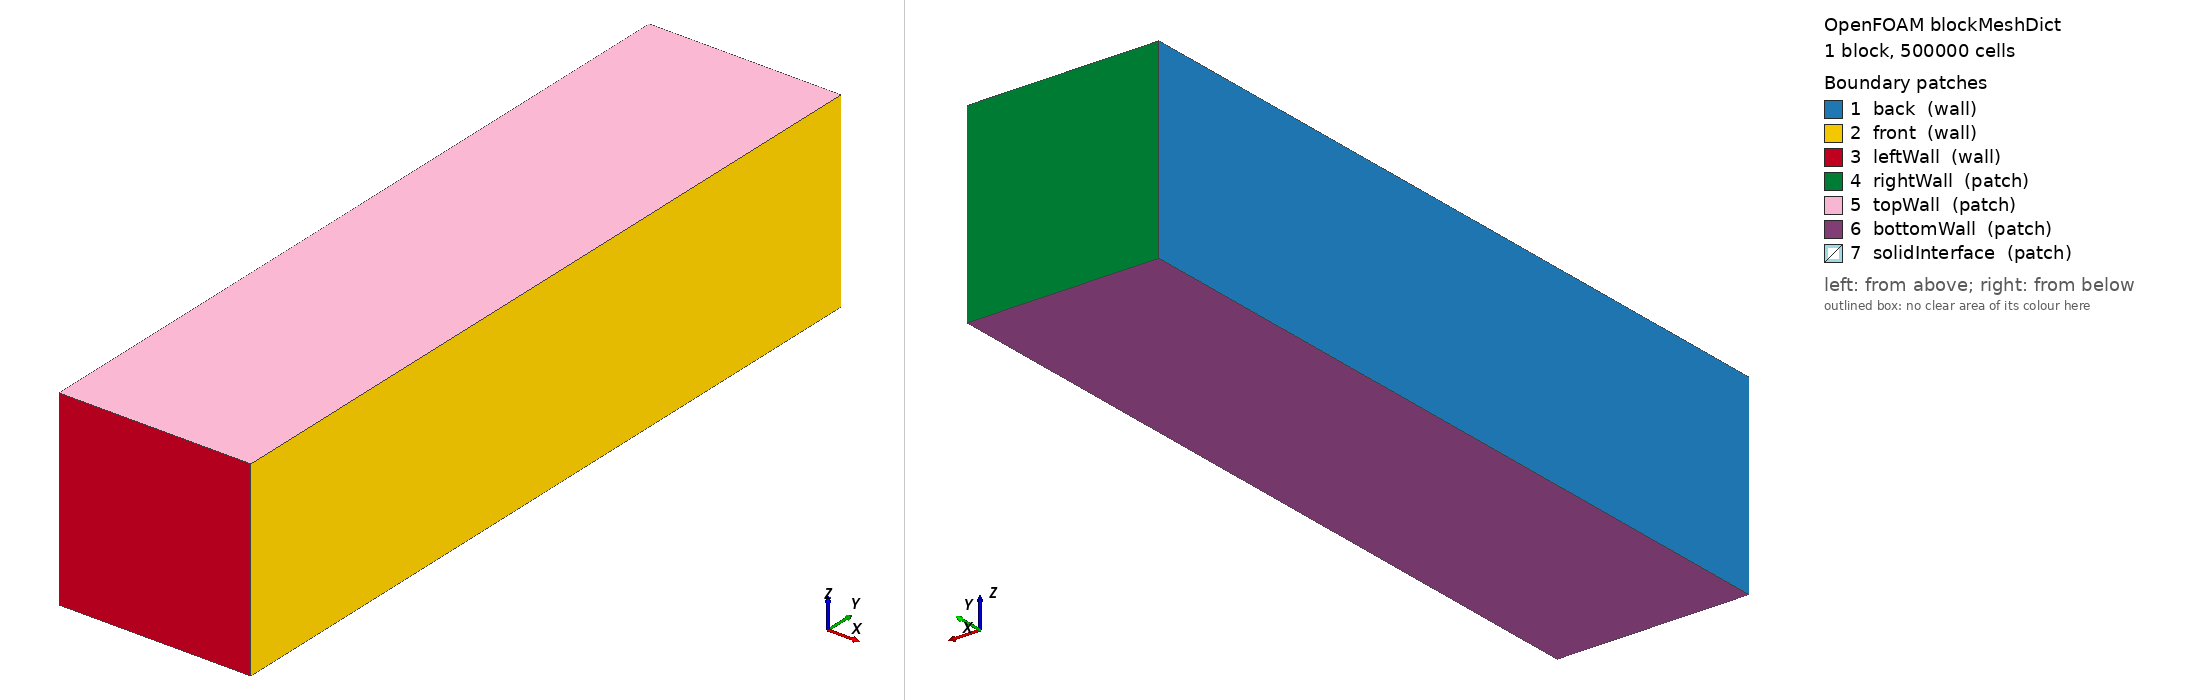

OpenFOAM case: the mesh blockMesh builds from blockMeshDict, 1 block(s), 500000 cells. Boundary patches (legend numbers): 1 back (wall), 2 front (wall), 3 leftWall (wall), 4 rightWall (patch), 5 topWall (patch), 6 bottomWall (patch), 7 solidInterface (patch). Left view from above one corner, right view from below the opposite corner. Boundary conditions: 0 field file(s) under 0/; 0 of 7 drawn patches have an entry in a shipped field file.

=== system/blockMeshDict ===

/*--------------------------------*- C++ -*----------------------------------* \
| =========                 |                                                 |
| \      /  F ield         | foam-extend: Open Source CFD                    |
|  \    /   O peration     | Version:     4.0                                |
|   \  /    A nd           | Web:         http://www.foam-extend.org         |
|    \/     M anipulation  |                                                 |
\*---------------------------------------------------------------------------*/
FoamFile
{
    version     2.0;
    format      ascii;
    class       dictionary;
    object      blockMeshDict;
}
// * * * * * * * * * * * * * * * * * * * * * * * * * * * * * * * * * * * * * //

convertToMeters 1.0;

vertices
(
    (0    0    0)         //0
    (200e-6    0    0)        //1
    (200e-6    800e-6    0)        //2
    (0    800e-6    0)        //3
    (0    0    200e-6)        //4
    (200e-6    0    200e-6)        //5
    (200e-6 800e-6    200e-6)        //6
    (0    800e-6    200e-6)        //7
);

blocks
(
    hex (0 1 2 3 4 5 6 7) (50 200 50) simpleGrading (1 1 1)
);

edges
(
);

boundary
(
    back
    {
        type wall;
        faces
        (
            (0 4 7 3)
        );
    }
    front
    {
        type wall;
        faces
        (
            (1 2 6 5)
        );
    }
    leftWall
    {
        type wall;
        faces
        (
            (1 5 4 0)
        );
    }
    rightWall
    {
        type patch;
        faces
        (
            (3 7 6 2)
        );
    }
    topWall
    {   
        type patch;
        faces
        (
            (4 5 6 7)
        );
    }
    bottomWall
    {
        type patch;
        faces
        (
            (0 3 2 1)
        );
    }
    solidInterface
    {  
        type patch;
        faces
        ();
    }
);

mergePatchPairs
(
);


// ************************************************************************* //


=== system/controlDict ===
/*--------------------------------*- C++ -*----------------------------------*\
| =========                 |                                                 |
| \\      /  F ield         | foam-extend: Open Source CFD                    |
|  \\    /   O peration     | Version:     4.0                                |
|   \\  /    A nd           | Web:         http://www.foam-extend.org         |
|    \\/     M anipulation  |                                                 |
\*---------------------------------------------------------------------------*/
FoamFile
{
    version     2.0;
    format      ascii;
    class       dictionary;
    location    "system";
    object      controlDict;
}
// * * * * * * * * * * * * * * * * * * * * * * * * * * * * * * * * * * * * * //

application     laserMeltFoam;

startFrom       latestTime;

startTime       0;

stopAt          endTime;

endTime         1e-3;

deltaT          1e-12;

writeControl    adjustableRunTime;

writeInterval   1e-5; // 1e-12 if you want to run a couple of time steps to see if its ok

writeFormat     ascii;

writePrecision  6;

writeCompression off;

timeFormat      general;

timePrecision   6;

runTimeModifiable no;

adjustTimeStep  yes;

maxCo          	0.9;

maxAlphaCo	    0.9;

maxDeltaT       5e-7;


// ************************************************************************* //
